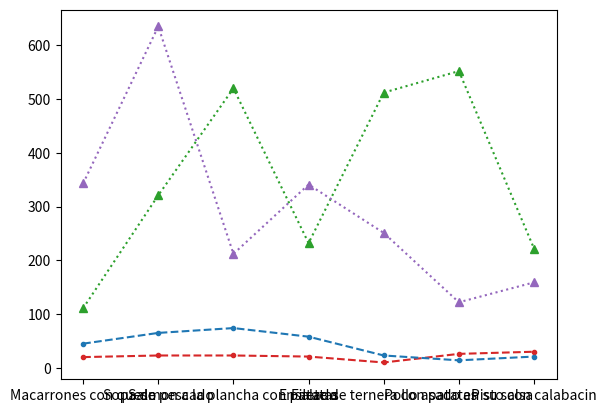

Here is the Python script that generated this plot:
import matplotlib.pyplot as mp

ventana_creada, axes = mp.subplots()

platos_dia = ['Macarrones con queso', 'Sopa de pescado', 
              'Salmon a la plancha con patatas', 'Ensalada', 
              'Filete de ternera con patatas', 'Pollo asado en su salsa', 
              'Pisto con calabacin']

ventas = {"Avenida de Rafael Alberti": [20, 23, 23, 21, 10, 26, 30],
           "Avenida de palomeras": [45, 65, 74, 58, 23, 14, 21],
           "Avenida Buenos Aires": [88, 47, 58, 63, 75, 23, 111],
           "Avenida de la Albufera": [23, 15, 32, 56, 87, 144, 52, 12]
           }

stock = {"Avenida de Rafael Alberti": [111, 321, 520, 232, 512, 552, 222],
           "Avenida de palomeras": [343, 635, 212, 341, 251, 122, 159],
           "Avenida Buenos Aires": [123, 565, 215, 122, 320, 120, 252],
           "Avenida de la Albufera": [147, 536, 521, 200, 124, 632, 411]
           }

axes.plot(platos_dia, ventas["Avenida de Rafael Alberti"], color='tab:red', marker='.', linestyle='dashed')
axes.plot(platos_dia, stock["Avenida de Rafael Alberti"], color='tab:green', marker='^', linestyle='dotted')

axes.plot(platos_dia, ventas["Avenida de palomeras"], color='tab:blue', marker='.', linestyle='dashed')
axes.plot(platos_dia, stock["Avenida de palomeras"], color='tab:purple', marker='^', linestyle='dotted')

# Establece marcas en la linea x, estableciendo un rango
axes.set_xticks(range(0, 7))

mp.show()